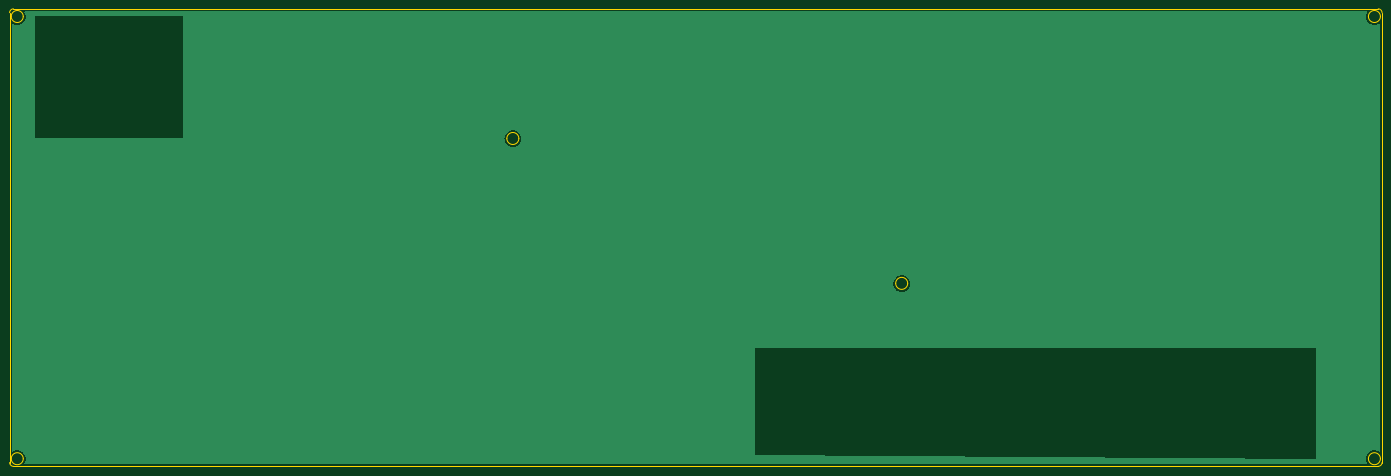
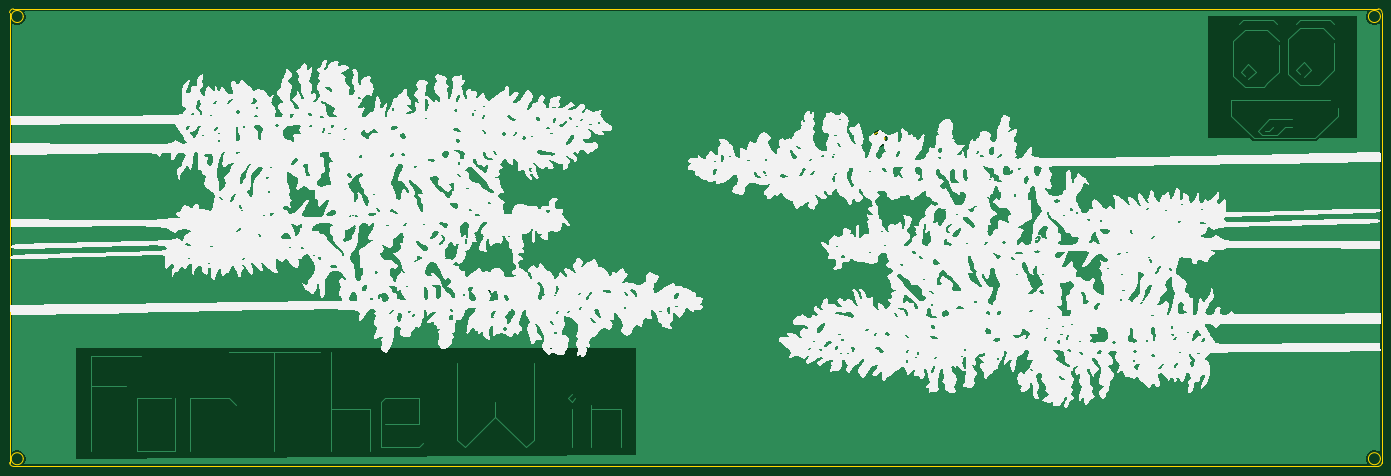
Circuit board: 11 layer files. Board 285.7 x 95.2 mm.
- bottom_copper: BackDesign-B_Cu.gbr (14795 bytes)
- bottom_mask: BackDesign-B_Mask.gbr (458 bytes)
- paste: BackDesign-B_Paste.gbr (453 bytes)
- bottom_silk: BackDesign-B_Silkscreen.gbr (316614 bytes)
- outline: BackDesign-Edge_Cuts.gbr (1891 bytes)
- top_copper: BackDesign-F_Cu.gbr (8729 bytes)
- top_mask: BackDesign-F_Mask.gbr (458 bytes)
- paste: BackDesign-F_Paste.gbr (453 bytes)
- top_silk: BackDesign-F_Silkscreen.gbr (454 bytes)
- drill: BackDesign-NPTH.drl (265 bytes)
- drill: BackDesign-PTH.drl (261 bytes)

=== bottom_copper: BackDesign-B_Cu.gbr (14795 bytes, source omitted) ===
=== bottom_mask: BackDesign-B_Mask.gbr ===
%TF.GenerationSoftware,KiCad,Pcbnew,8.0.1*%
%TF.CreationDate,2024-05-23T20:02:43-06:00*%
%TF.ProjectId,BackDesign,4261636b-4465-4736-9967-6e2e6b696361,rev?*%
%TF.SameCoordinates,Original*%
%TF.FileFunction,Soldermask,Bot*%
%TF.FilePolarity,Negative*%
%FSLAX46Y46*%
G04 Gerber Fmt 4.6, Leading zero omitted, Abs format (unit mm)*
G04 Created by KiCad (PCBNEW 8.0.1) date 2024-05-23 20:02:43*
%MOMM*%
%LPD*%
G01*
G04 APERTURE LIST*
G04 APERTURE END LIST*
M02*

=== paste: BackDesign-B_Paste.gbr ===
%TF.GenerationSoftware,KiCad,Pcbnew,8.0.1*%
%TF.CreationDate,2024-05-23T20:02:43-06:00*%
%TF.ProjectId,BackDesign,4261636b-4465-4736-9967-6e2e6b696361,rev?*%
%TF.SameCoordinates,Original*%
%TF.FileFunction,Paste,Bot*%
%TF.FilePolarity,Positive*%
%FSLAX46Y46*%
G04 Gerber Fmt 4.6, Leading zero omitted, Abs format (unit mm)*
G04 Created by KiCad (PCBNEW 8.0.1) date 2024-05-23 20:02:43*
%MOMM*%
%LPD*%
G01*
G04 APERTURE LIST*
G04 APERTURE END LIST*
M02*

=== bottom_silk: BackDesign-B_Silkscreen.gbr (316614 bytes, source omitted) ===
=== outline: BackDesign-Edge_Cuts.gbr ===
%TF.GenerationSoftware,KiCad,Pcbnew,8.0.1*%
%TF.CreationDate,2024-05-23T20:02:43-06:00*%
%TF.ProjectId,BackDesign,4261636b-4465-4736-9967-6e2e6b696361,rev?*%
%TF.SameCoordinates,Original*%
%TF.FileFunction,Profile,NP*%
%FSLAX46Y46*%
G04 Gerber Fmt 4.6, Leading zero omitted, Abs format (unit mm)*
G04 Created by KiCad (PCBNEW 8.0.1) date 2024-05-23 20:02:43*
%MOMM*%
%LPD*%
G01*
G04 APERTURE LIST*
%TA.AperFunction,Profile*%
%ADD10C,0.050000*%
%TD*%
G04 APERTURE END LIST*
D10*
X240491100Y-124610900D02*
G75*
G02*
X237991100Y-124610900I-1250000J0D01*
G01*
X237991100Y-124610900D02*
G75*
G02*
X240491100Y-124610900I1250000J0D01*
G01*
X338909900Y-69051900D02*
G75*
G02*
X336409900Y-69051900I-1250000J0D01*
G01*
X336409900Y-69051900D02*
G75*
G02*
X338909900Y-69051900I1250000J0D01*
G01*
X338909900Y-161121100D02*
G75*
G02*
X336409900Y-161121100I-1250000J0D01*
G01*
X336409900Y-161121100D02*
G75*
G02*
X338909900Y-161121100I1250000J0D01*
G01*
X339247300Y-161914800D02*
G75*
G02*
X338453600Y-162708500I-793700J0D01*
G01*
X339247300Y-68258200D02*
X339247300Y-161914800D01*
X53515300Y-68258200D02*
G75*
G02*
X54309000Y-67464500I793700J0D01*
G01*
X53515300Y-68258200D02*
X53515300Y-161914800D01*
X56352700Y-161121100D02*
G75*
G02*
X53852700Y-161121100I-1250000J0D01*
G01*
X53852700Y-161121100D02*
G75*
G02*
X56352700Y-161121100I1250000J0D01*
G01*
X159533700Y-94450300D02*
G75*
G02*
X157033700Y-94450300I-1250000J0D01*
G01*
X157033700Y-94450300D02*
G75*
G02*
X159533700Y-94450300I1250000J0D01*
G01*
X338453600Y-162708500D02*
X54309000Y-162708500D01*
X54309000Y-67464500D02*
X338453600Y-67464500D01*
X338453600Y-67464500D02*
G75*
G02*
X339247300Y-68258200I0J-793700D01*
G01*
X56352700Y-69051900D02*
G75*
G02*
X53852700Y-69051900I-1250000J0D01*
G01*
X53852700Y-69051900D02*
G75*
G02*
X56352700Y-69051900I1250000J0D01*
G01*
X54309000Y-162708500D02*
G75*
G02*
X53515300Y-161914800I0J793700D01*
G01*
M02*

=== top_copper: BackDesign-F_Cu.gbr (8729 bytes, source omitted) ===
=== top_mask: BackDesign-F_Mask.gbr ===
%TF.GenerationSoftware,KiCad,Pcbnew,8.0.1*%
%TF.CreationDate,2024-05-23T20:02:43-06:00*%
%TF.ProjectId,BackDesign,4261636b-4465-4736-9967-6e2e6b696361,rev?*%
%TF.SameCoordinates,Original*%
%TF.FileFunction,Soldermask,Top*%
%TF.FilePolarity,Negative*%
%FSLAX46Y46*%
G04 Gerber Fmt 4.6, Leading zero omitted, Abs format (unit mm)*
G04 Created by KiCad (PCBNEW 8.0.1) date 2024-05-23 20:02:43*
%MOMM*%
%LPD*%
G01*
G04 APERTURE LIST*
G04 APERTURE END LIST*
M02*

=== paste: BackDesign-F_Paste.gbr ===
%TF.GenerationSoftware,KiCad,Pcbnew,8.0.1*%
%TF.CreationDate,2024-05-23T20:02:43-06:00*%
%TF.ProjectId,BackDesign,4261636b-4465-4736-9967-6e2e6b696361,rev?*%
%TF.SameCoordinates,Original*%
%TF.FileFunction,Paste,Top*%
%TF.FilePolarity,Positive*%
%FSLAX46Y46*%
G04 Gerber Fmt 4.6, Leading zero omitted, Abs format (unit mm)*
G04 Created by KiCad (PCBNEW 8.0.1) date 2024-05-23 20:02:43*
%MOMM*%
%LPD*%
G01*
G04 APERTURE LIST*
G04 APERTURE END LIST*
M02*

=== top_silk: BackDesign-F_Silkscreen.gbr ===
%TF.GenerationSoftware,KiCad,Pcbnew,8.0.1*%
%TF.CreationDate,2024-05-23T20:02:43-06:00*%
%TF.ProjectId,BackDesign,4261636b-4465-4736-9967-6e2e6b696361,rev?*%
%TF.SameCoordinates,Original*%
%TF.FileFunction,Legend,Top*%
%TF.FilePolarity,Positive*%
%FSLAX46Y46*%
G04 Gerber Fmt 4.6, Leading zero omitted, Abs format (unit mm)*
G04 Created by KiCad (PCBNEW 8.0.1) date 2024-05-23 20:02:43*
%MOMM*%
%LPD*%
G01*
G04 APERTURE LIST*
G04 APERTURE END LIST*
M02*

=== drill: BackDesign-NPTH.drl ===
M48
; DRILL file {KiCad 8.0.1} date 2024-05-23T20:02:46-0600
; FORMAT={-:-/ absolute / inch / decimal}
; #@! TF.CreationDate,2024-05-23T20:02:46-06:00
; #@! TF.GenerationSoftware,Kicad,Pcbnew,8.0.1
; #@! TF.FileFunction,NonPlated,1,2,NPTH
FMAT,2
INCH
%
G90
G05
M30

=== drill: BackDesign-PTH.drl ===
M48
; DRILL file {KiCad 8.0.1} date 2024-05-23T20:02:46-0600
; FORMAT={-:-/ absolute / inch / decimal}
; #@! TF.CreationDate,2024-05-23T20:02:46-06:00
; #@! TF.GenerationSoftware,Kicad,Pcbnew,8.0.1
; #@! TF.FileFunction,Plated,1,2,PTH
FMAT,2
INCH
%
G90
G05
M30

